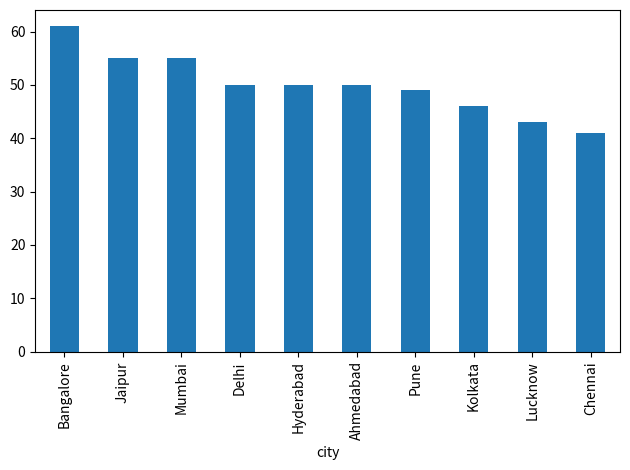

This chart was generated by the following Python code:
import pandas as pd
import numpy as np
import matplotlib.pyplot as plt

# -----------------------------
# Helper lists
# -----------------------------
first_names = ["Aarav", "Vivaan", "Aditya", "Kabir", "Reyansh", "Arjun", "Sai", "Rohan", "Ishaan", "Krish",
               "Ananya", "Diya", "Myra", "Aadhya", "Saanvi", "Ira", "Meera", "Riya", "Sara", "Navya"]

last_names = ["Sharma", "Verma", "Gupta", "Patel", "Reddy", "Nair", "Khan", "Singh", "Yadav", "Chopra",
              "Mehta", "Kapoor", "Bose", "Ghosh", "Das", "Pillai", "Shetty", "Rastogi", "Saxena", "Agarwal"]

cities = ["Mumbai", "Delhi", "Bangalore", "Hyderabad", "Chennai", "Pune", "Kolkata", "Ahmedabad", "Jaipur", "Lucknow"]

majors = ["Computer Science", "Mathematics", "Physics", "Biology", "Chemistry",
          "Economics", "English", "History", "Business", "Psychology"]

genders = ["Male", "Female"]

# -----------------------------
# Generate dataset
# -----------------------------
num_rows = 500

data = {
    "student_id": np.arange(1, num_rows + 1),
    "first_name": np.random.choice(first_names, num_rows),
    "last_name": np.random.choice(last_names, num_rows),
    "age": np.random.randint(17, 25, num_rows),
    "gender": np.random.choice(genders, num_rows),
    "grade_level": np.random.randint(1, 4, num_rows),  # 1=Freshman, 2=Sophomore, 3=Junior
    "major": np.random.choice(majors, num_rows),
    "gpa": np.round(np.random.uniform(2.0, 4.0, num_rows), 2),
    "city": np.random.choice(cities, num_rows),
    "enrollment_year": np.random.randint(2018, 2024, num_rows)
}

df = pd.DataFrame(data)

# Create email column
df["email"] = (
    df["first_name"].str.lower() + "." +
    df["last_name"].str.lower() +
    "@university.edu"
)

print(df.head(10))
print(df.columns)
print(df.describe())
print(df.info())
print(df.dtypes)
print(df.shape)
print(df.isnull().sum())
print(df.nunique())
# Summary statistics and counts
print(df["first_name"].value_counts())
print(df["last_name"].value_counts())
print(df["major"].value_counts())
print(df["major"].unique())

# Compare cities (case-sensitive)
print(df['city'] == 'Delhi')

# Top students by GPA
print(df.sort_values(by='gpa', ascending=False).head(10))

# Group by city: count, mean age, mean gpa
print(df.groupby('city').agg({'student_id': 'count', 'age': 'mean', 'gpa': 'mean'}))

# Plot city distribution
city_counts = df['city'].value_counts()
city_counts.plot(kind='bar')
plt.tight_layout()
plt.show()
